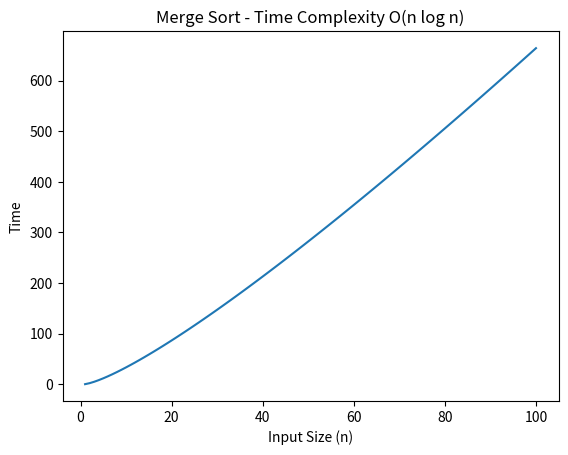

Recreate this plot in Python.
import matplotlib.pyplot as plt
import numpy as np

n = np.linspace(1, 100, 100)
time = n * np.log2(n)

plt.plot(n, time)
plt.title("Merge Sort - Time Complexity O(n log n)")
plt.xlabel("Input Size (n)")
plt.ylabel("Time")
plt.show()
